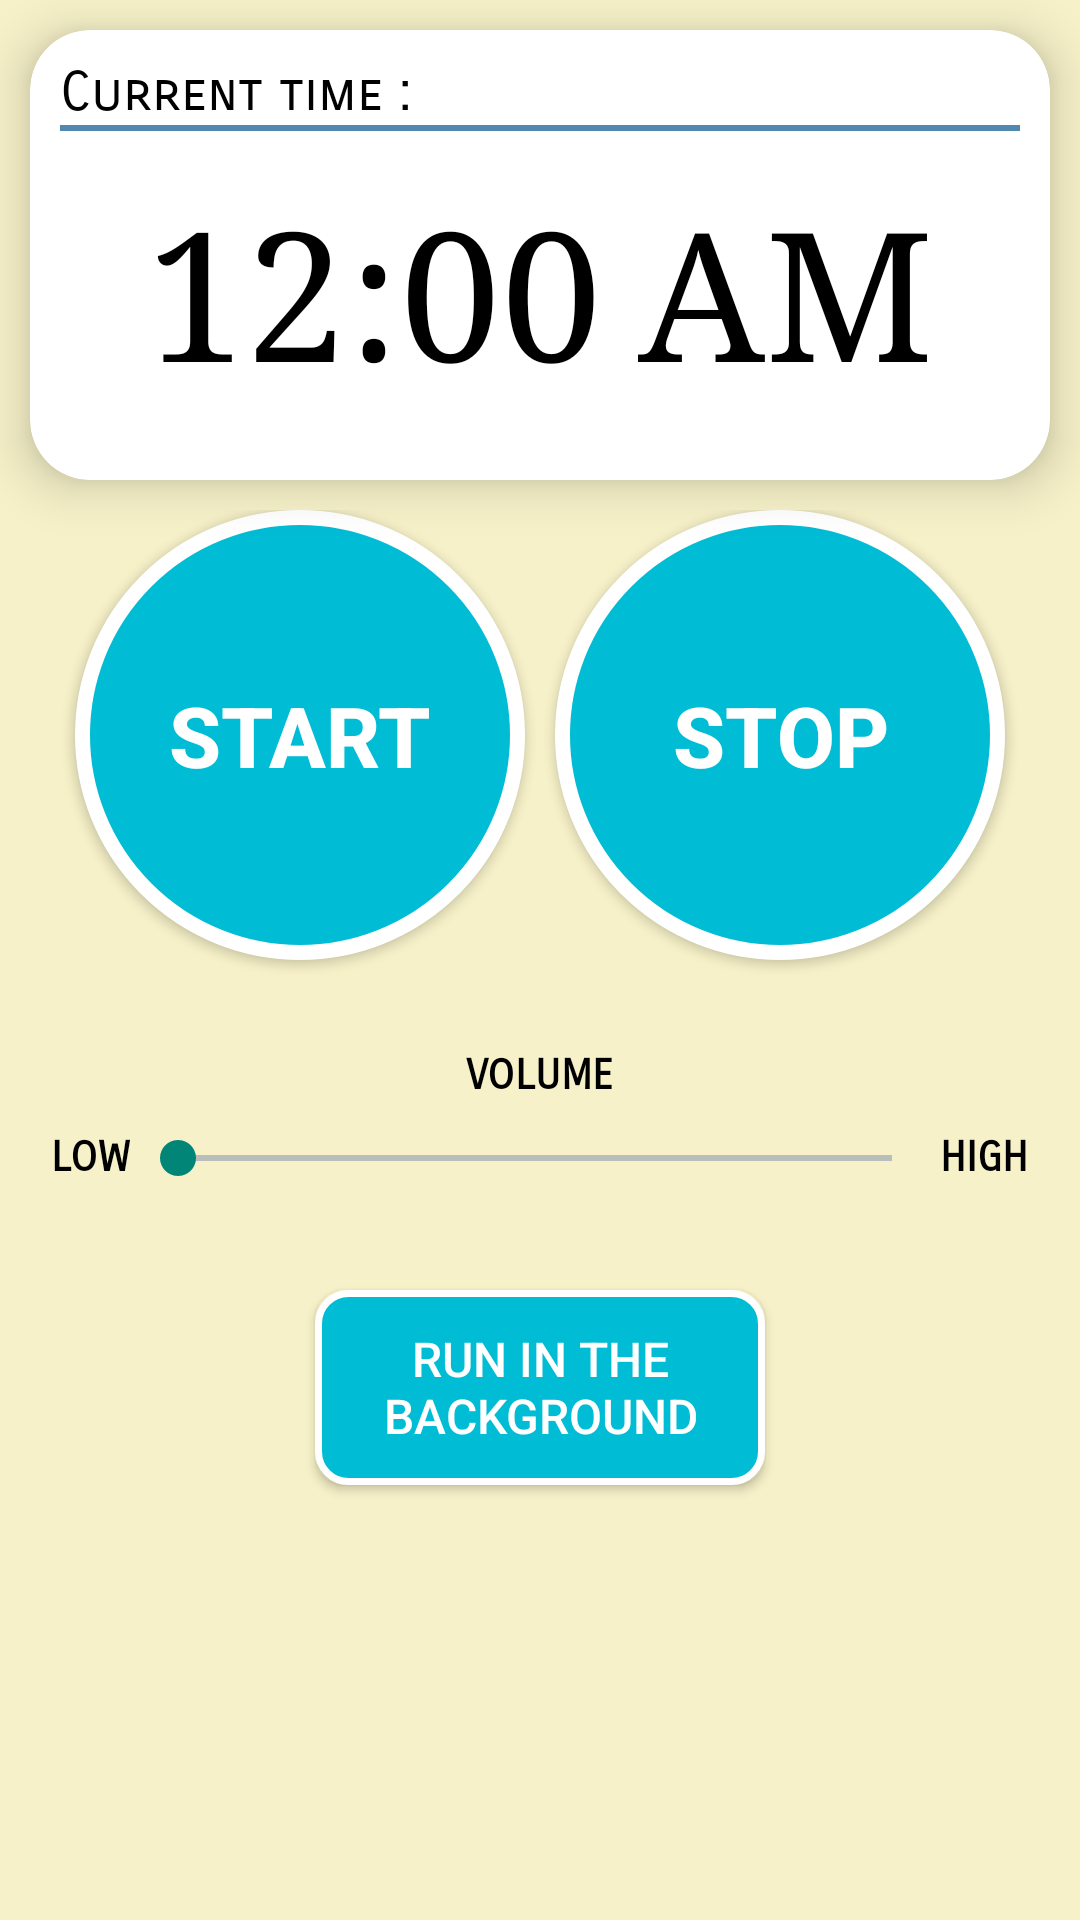

Here is an Android app screen rendered from its layout file. Give the layout XML and the strings, colors and styles it references.
<!-- AndroidManifest.xml: application theme Theme.TickingClockSound -->
<!-- res/layout/activity_main.xml -->
<?xml version="1.0" encoding="utf-8"?>
<LinearLayout xmlns:android="http://schemas.android.com/apk/res/android"
    xmlns:tools="http://schemas.android.com/tools"
    android:layout_width="match_parent"
    android:layout_height="match_parent"
    xmlns:app="http://schemas.android.com/apk/res-auto"
    android:background="@color/bg_color"
    android:gravity="center_horizontal"
    android:orientation="vertical"
    tools:context=".MainActivity">

    <androidx.cardview.widget.CardView
        android:id="@+id/Current_time_card_View"
        android:layout_width="match_parent"
        android:layout_height="150dp"
        android:layout_margin="10dp"
        app:cardElevation="10dp"
        app:cardCornerRadius="20dp"
        app:cardBackgroundColor="@color/white"
        app:contentPadding="10dp"
        >

        <LinearLayout
            android:layout_width="match_parent"
            android:layout_height="match_parent"
            android:orientation="vertical">

            <TextView
                android:id="@+id/current_time_textview"
                android:layout_width="match_parent"
                android:layout_height="wrap_content"
                android:fontFamily="sans-serif-smallcaps"
                android:text="@string/current_time"
                android:textColor="@color/black"
                android:textSize="18sp" />

            <View
                android:id="@+id/view"
                android:layout_width="match_parent"
                android:layout_height="2dp"
                android:background="#5287AF" />

            <TextClock
                android:id="@+id/the_clock"
                android:layout_width="wrap_content"
                android:layout_height="wrap_content"
                android:layout_gravity="center_horizontal"
                android:layout_marginTop="14dp"
                android:fontFamily="serif"
                android:format24Hour="hh:mm:ss"
                android:textColor="@color/black"
                android:textSize="60sp" />
        </LinearLayout>

    </androidx.cardview.widget.CardView>


    <LinearLayout
        android:layout_width="match_parent"
        android:layout_height="155dp"
        android:orientation="horizontal"
        android:gravity="center_horizontal"
        >

        <Button
            android:id="@+id/start_button"
            android:layout_width="150dp"
            android:layout_height="150dp"
            android:background="@drawable/round_button"
            android:text="@string/start_button_string"
            android:textColor="@color/white"
            android:textSize="28sp"
            android:textStyle="bold" />

        <Button
            android:id="@+id/stop_button"
            android:layout_width="150dp"
            android:layout_height="150dp"
            android:text="@string/stop_button_string"
            android:textSize="28sp"
            android:background="@drawable/round_button"
            android:textColor="@color/white"
            android:textStyle="bold"
            android:layout_marginStart="10dp"/>

    </LinearLayout>

    <TextView
        android:id="@+id/volume_textView"
        android:layout_width="wrap_content"
        android:layout_height="wrap_content"
        android:layout_marginTop="25dp"
        android:text="@string/volume_string"
        android:fontFamily="sans-serif-smallcaps"
        android:textColor="@color/black"
        android:textSize="14sp"
        android:textStyle="bold"/>
    <LinearLayout
        android:id="@+id/volume_linearLayout"
        android:layout_width="match_parent"
        android:layout_height="wrap_content"
        android:orientation="horizontal"
        android:layout_margin="10dp"
        android:gravity="center">
        <TextView
            android:id="@+id/volume_low_textView"
            android:layout_width="wrap_content"
            android:layout_height="wrap_content"
            android:text="@string/volume_low_string"
            android:fontFamily="sans-serif-smallcaps"
            android:textColor="@color/black"
            android:textSize="14sp"
            android:textStyle="bold"/>

        <SeekBar
            android:id="@+id/volume_seekBar"
            style="@style/Widget.AppCompat.SeekBar"
            android:layout_width="270dp"

            android:layout_height="wrap_content"
            android:progressBackgroundTint="#012B97" />
        <TextView
            android:id="@+id/volume_high_textView"
            android:layout_width="wrap_content"
            android:layout_height="wrap_content"
            android:text="@string/volume_high_string"
            android:fontFamily="sans-serif-smallcaps"
            android:textColor="@color/black"
            android:textSize="14sp"
            android:textStyle="bold"/>

    </LinearLayout>


    <Button
        android:id="@+id/run_in_bg_button"
        android:layout_width="150dp"
        android:layout_height="65dp"
        android:layout_marginTop="25dp"
        android:background="@drawable/rectangle_button"
        android:text="@string/run_in_bg_string"
        android:textColor="@color/white"
        android:textSize="16sp" />


</LinearLayout>
<!-- resources referenced by this layout -->
<resources>
  <color name="bg_color">#F6F1C8</color>
  <color name="black">#FF000000</color>
  <color name="white">#FFFFFFFF</color>
  <!-- drawable rectangle_button (drawable) -->
  <?xml version="1.0" encoding="utf-8"?>
  <shape xmlns:android="http://schemas.android.com/apk/res/android"
      android:shape="rectangle">
  
      <corners android:radius="10dp"/>
      <solid android:color="#00BCD4" />
      <stroke android:width="7px"
          android:color="@color/white"/>
  </shape>
  <!-- drawable round_button (drawable) -->
  <?xml version="1.0" encoding="utf-8"?>
  <shape
      xmlns:android="http://schemas.android.com/apk/res/android"
      android:shape="rectangle">
      <corners android:radius="75dp"/>
      <solid android:color="#00BCD4" />
      <stroke android:width="15px"
          android:color="@color/white"/>
  </shape>
  <string name="current_time">Current time :</string>
  <string name="run_in_bg_string">RUN IN THE BACKGROUND</string>
  <string name="start_button_string">START</string>
  <string name="stop_button_string">STOP</string>
  <string name="volume_high_string">HIGH</string>
  <string name="volume_low_string">LOW</string>
  <string name="volume_string">VOLUME</string>
  <style name="Theme.TickingClockSound" parent="Theme.AppCompat.DayNight.DarkActionBar">
          
          <item name="colorPrimary">@color/ash_and_green_dark</item>
          <item name="colorPrimaryVariant">@color/ash_and_green_dark_ultra</item>
          <item name="colorOnPrimary">@color/white</item>
          
          <item name="colorSecondary">@color/teal_200</item>
          <item name="colorSecondaryVariant">@color/teal_700</item>
          <item name="colorOnSecondary">@color/black</item>
          
          <item name="android:statusBarColor" tools:targetApi="l">?attr/colorPrimaryVariant</item>
          
      </style>
  <color name="ash_and_green_dark">#667065</color>
  <color name="ash_and_green_dark_ultra">#444A43</color>
  <color name="teal_200">#FF03DAC5</color>
  <color name="teal_700">#FF018786</color>
</resources>
